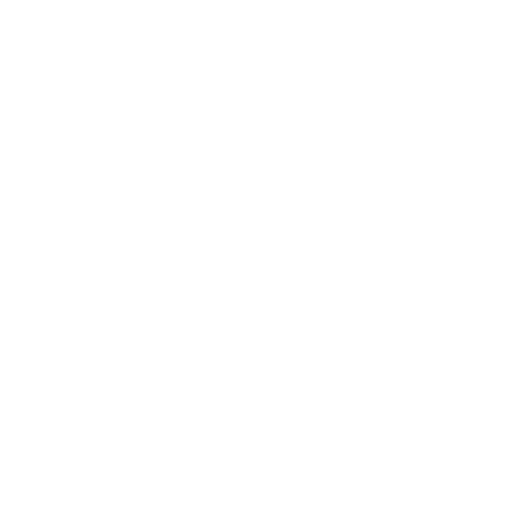
t = 0.00 s
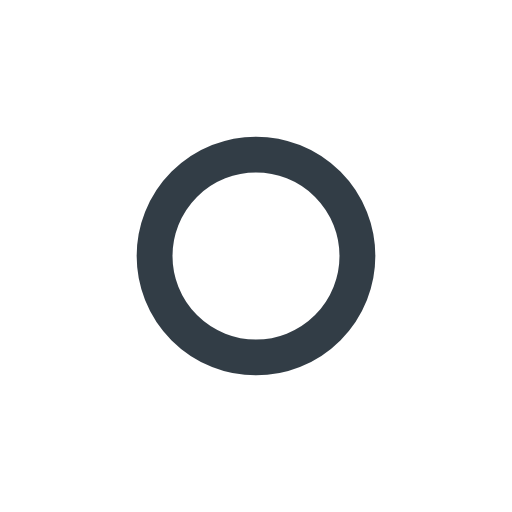
t = 0.31 s
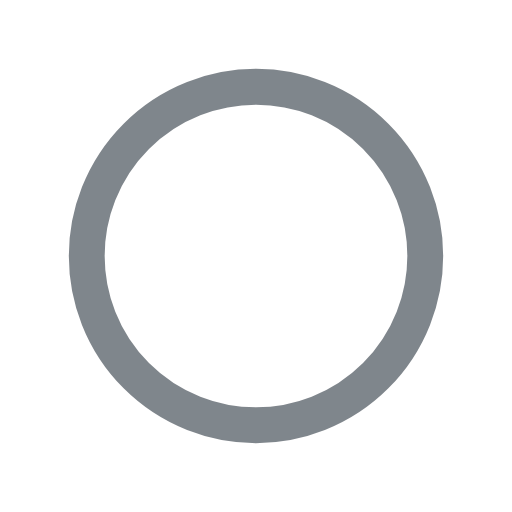
t = 0.63 s
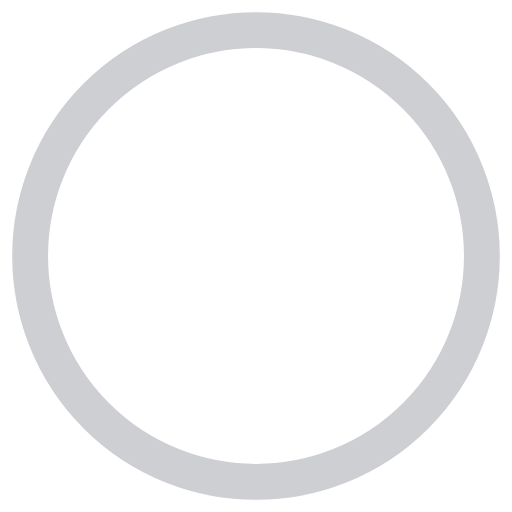
t = 0.94 s

The animated SVG that drew these frames (rendered in a browser with its animation timeline set to each time). Animation: 4 SMIL elements (animate=4); one cycle of 1.25 s, repeats indefinitely.

<?xml version="1.0" encoding="utf-8"?>
<svg xmlns="http://www.w3.org/2000/svg" xmlns:xlink="http://www.w3.org/1999/xlink" style="margin: auto; background: none; display: block; shape-rendering: auto;" width="200px" height="200px" viewBox="0 0 100 100" preserveAspectRatio="xMidYMid">
<circle cx="50" cy="50" r="0" fill="none" stroke="#010e1a" stroke-width="7">
  <animate attributeName="r" repeatCount="indefinite" dur="1.25s" values="0;51" keyTimes="0;1" keySplines="0 0.2 0.8 1" calcMode="spline" begin="0s"></animate>
  <animate attributeName="opacity" repeatCount="indefinite" dur="1.25s" values="1;0" keyTimes="0;1" keySplines="0.2 0 0.8 1" calcMode="spline" begin="0s"></animate>
</circle><circle cx="50" cy="50" r="0" fill="none" stroke="#ffffff" stroke-width="7">
  <animate attributeName="r" repeatCount="indefinite" dur="1.25s" values="0;51" keyTimes="0;1" keySplines="0 0.2 0.8 1" calcMode="spline" begin="-0.625s"></animate>
  <animate attributeName="opacity" repeatCount="indefinite" dur="1.25s" values="1;0" keyTimes="0;1" keySplines="0.2 0 0.8 1" calcMode="spline" begin="-0.625s"></animate>
</circle>
<!-- [ldio] generated by https://loading.io/ --></svg>
